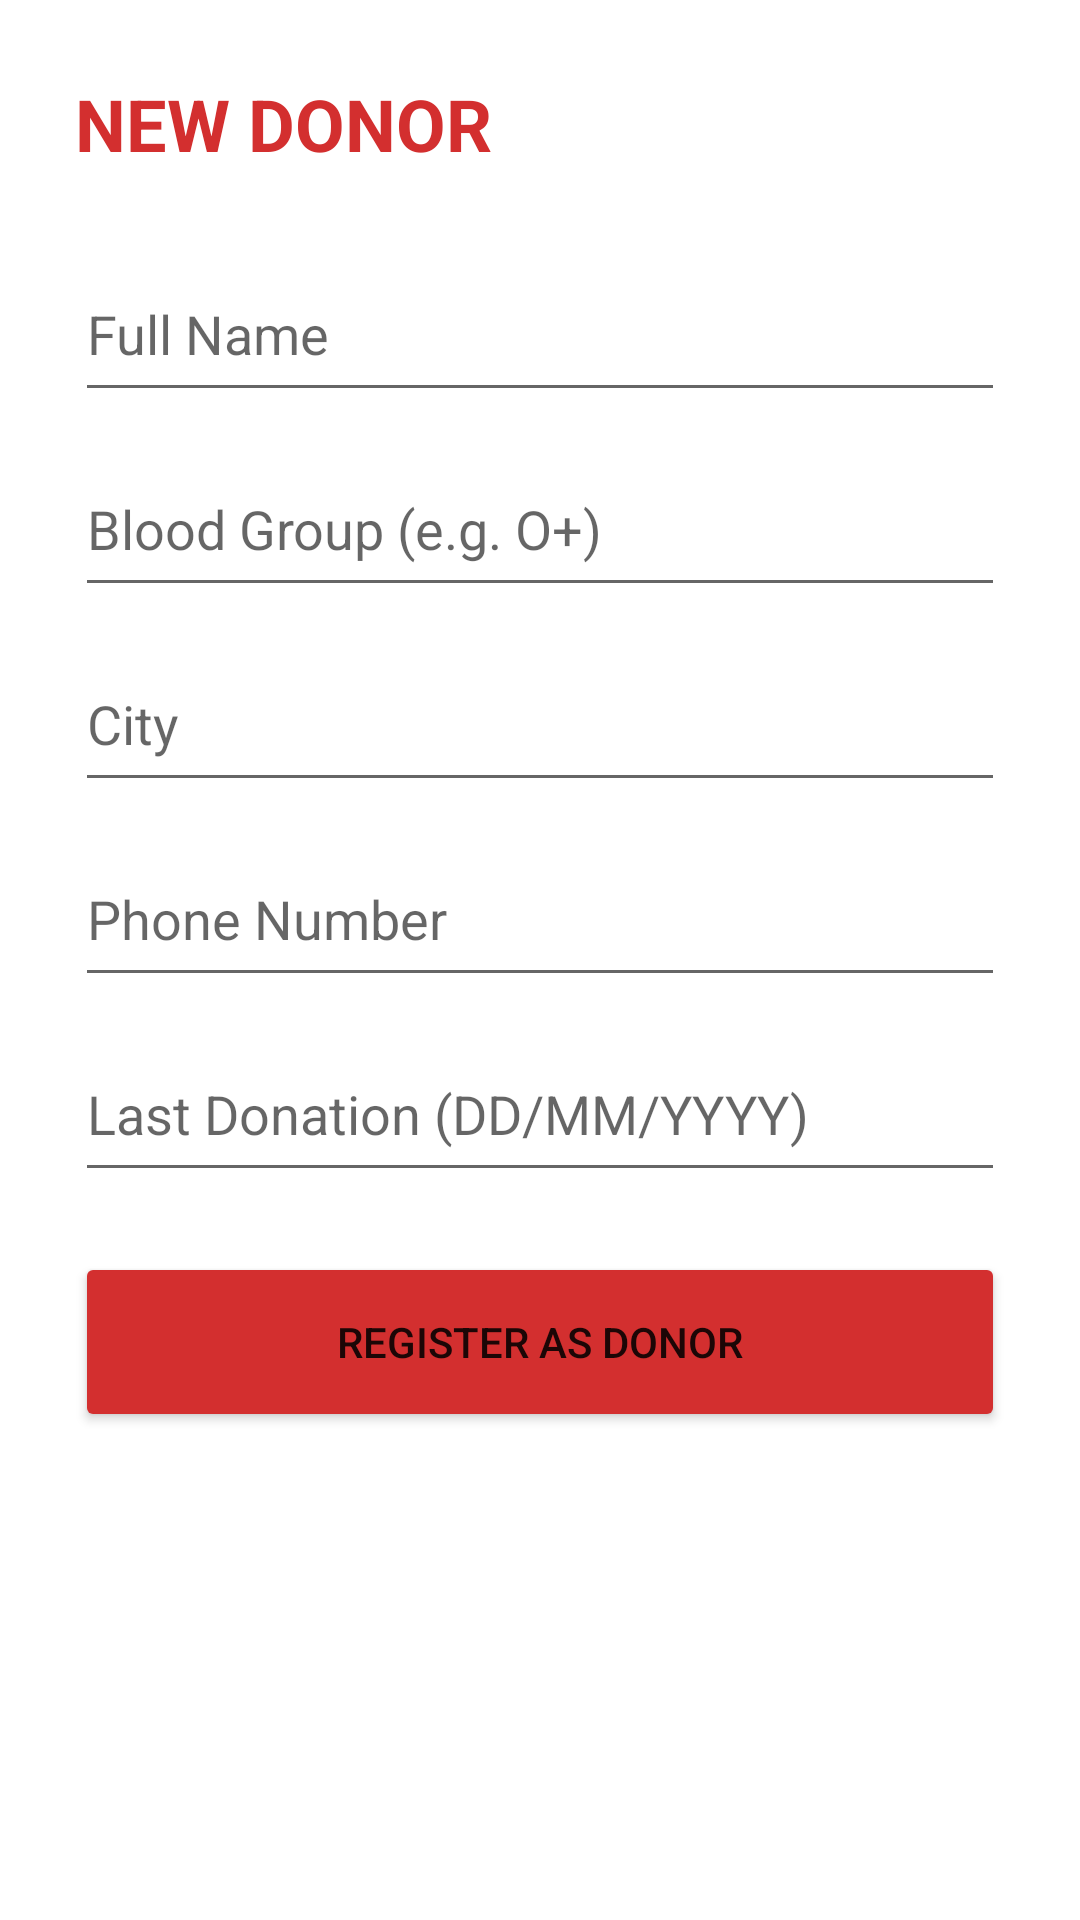

Write the Android layout XML for this screen, with the resource values it uses.
<!-- AndroidManifest.xml: application theme Theme.AppCompat.Light.NoActionBar -->
<!-- res/layout/activity_register.xml -->
<?xml version="1.0" encoding="utf-8"?>
<ScrollView xmlns:android="http://schemas.android.com/apk/res/android"
    android:layout_width="match_parent"
    android:layout_height="match_parent"
    android:background="#FFFFFF">

    <LinearLayout
        android:layout_width="match_parent"
        android:layout_height="wrap_content"
        android:orientation="vertical"
        android:padding="25dp">

        <TextView
            android:layout_width="wrap_content"
            android:layout_height="wrap_content"
            android:text="NEW DONOR"
            android:textColor="#D32F2F"
            android:textSize="24sp"
            android:textStyle="bold"
            android:layout_marginBottom="25dp"/>

        <EditText android:id="@+id/etName" android:layout_width="match_parent" android:layout_height="55dp" android:hint="Full Name" android:layout_marginBottom="10dp"/>
        <EditText android:id="@+id/etBlood" android:layout_width="match_parent" android:layout_height="55dp" android:hint="Blood Group (e.g. O+)" android:layout_marginBottom="10dp"/>
        <EditText android:id="@+id/etCity" android:layout_width="match_parent" android:layout_height="55dp" android:hint="City" android:layout_marginBottom="10dp"/>
        <EditText android:id="@+id/etPhone" android:layout_width="match_parent" android:layout_height="55dp" android:hint="Phone Number" android:inputType="phone" android:layout_marginBottom="10dp"/>

        
        <EditText android:id="@+id/etLastDonation" android:layout_width="match_parent" android:layout_height="55dp" android:hint="Last Donation (DD/MM/YYYY)" android:inputType="date" android:layout_marginBottom="20dp"/>

        <Button android:id="@+id/btnSaveDonor" android:layout_width="match_parent" android:layout_height="60dp" android:text="REGISTER AS DONOR" android:backgroundTint="#D32F2F"/>

    </LinearLayout>
</ScrollView>
<!-- resources referenced by this layout -->
<resources>

</resources>
